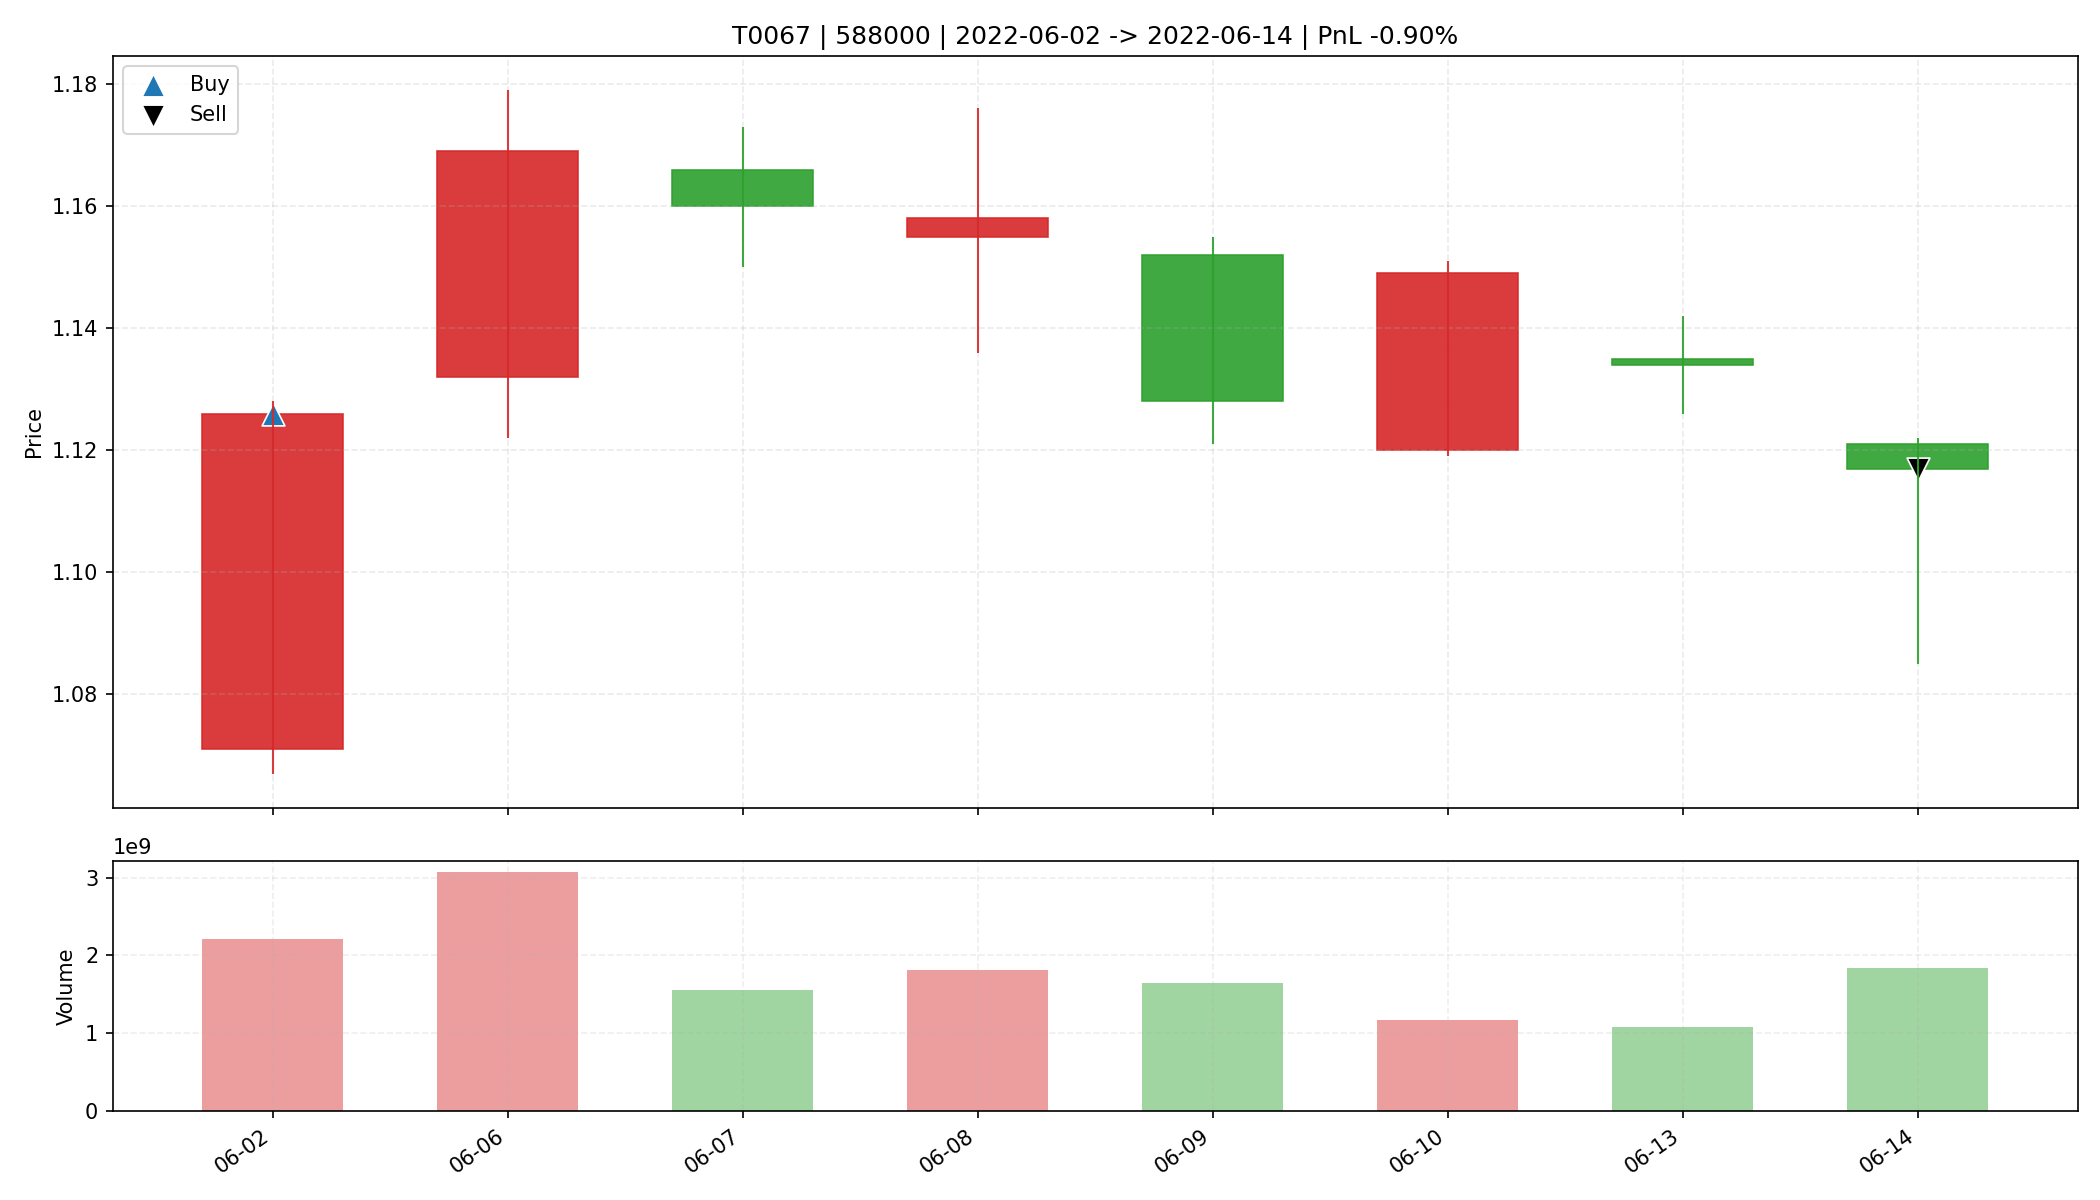

The data file committed next to this chart (first rows):
date, open, high, low, close, amount, volume, trade_id, code, buy_date, sell_date, buy_price, sell_price, matched_shares, buy_reason, sell_reason, sell_profit_pct, sell_hold_days, is_buy_day, is_sell_day, holding_day_index
2022-06-02, 1.071, 1.128, 1.067, 1.126, 2458770688, 2217463580, T0067, 588000, 2022-06-02, 2022-06-14, 1.126, 1.117, 29200, 前10日振幅6.5%, 阳线涨幅5.1%, 突破均线, 放量1.9倍(温和+爆发…, 跌破MA10, -0.8984, 7.0, True, False, 0
2022-06-06, 1.132, 1.179, 1.122, 1.169, 3545465088, 3066212397, T0067, 588000, 2022-06-02, 2022-06-14, 1.126, 1.117, 29200, 前10日振幅6.5%, 阳线涨幅5.1%, 突破均线, 放量1.9倍(温和+爆发…, 跌破MA10, -0.8984, 7.0, False, False, 1
2022-06-07, 1.166, 1.173, 1.15, 1.16, 1803713024, 1556578249, T0067, 588000, 2022-06-02, 2022-06-14, 1.126, 1.117, 29200, 前10日振幅6.5%, 阳线涨幅5.1%, 突破均线, 放量1.9倍(温和+爆发…, 跌破MA10, -0.8984, 7.0, False, False, 2
2022-06-08, 1.155, 1.176, 1.136, 1.158, 2091409920, 1810152575, T0067, 588000, 2022-06-02, 2022-06-14, 1.126, 1.117, 29200, 前10日振幅6.5%, 阳线涨幅5.1%, 突破均线, 放量1.9倍(温和+爆发…, 跌破MA10, -0.8984, 7.0, False, False, 3
2022-06-09, 1.152, 1.155, 1.121, 1.128, 1874284800, 1651786346, T0067, 588000, 2022-06-02, 2022-06-14, 1.126, 1.117, 29200, 前10日振幅6.5%, 阳线涨幅5.1%, 突破均线, 放量1.9倍(温和+爆发…, 跌破MA10, -0.8984, 7.0, False, False, 4
2022-06-10, 1.12, 1.151, 1.119, 1.149, 1339538432, 1173937300, T0067, 588000, 2022-06-02, 2022-06-14, 1.126, 1.117, 29200, 前10日振幅6.5%, 阳线涨幅5.1%, 突破均线, 放量1.9倍(温和+爆发…, 跌破MA10, -0.8984, 7.0, False, False, 5
2022-06-13, 1.135, 1.142, 1.126, 1.134, 1222285056, 1078254218, T0067, 588000, 2022-06-02, 2022-06-14, 1.126, 1.117, 29200, 前10日振幅6.5%, 阳线涨幅5.1%, 突破均线, 放量1.9倍(温和+爆发…, 跌破MA10, -0.8984, 7.0, False, False, 6
2022-06-14, 1.121, 1.122, 1.085, 1.117, 2035088128, 1845108277, T0067, 588000, 2022-06-02, 2022-06-14, 1.126, 1.117, 29200, 前10日振幅6.5%, 阳线涨幅5.1%, 突破均线, 放量1.9倍(温和+爆发…, 跌破MA10, -0.8984, 7.0, False, True, 7
